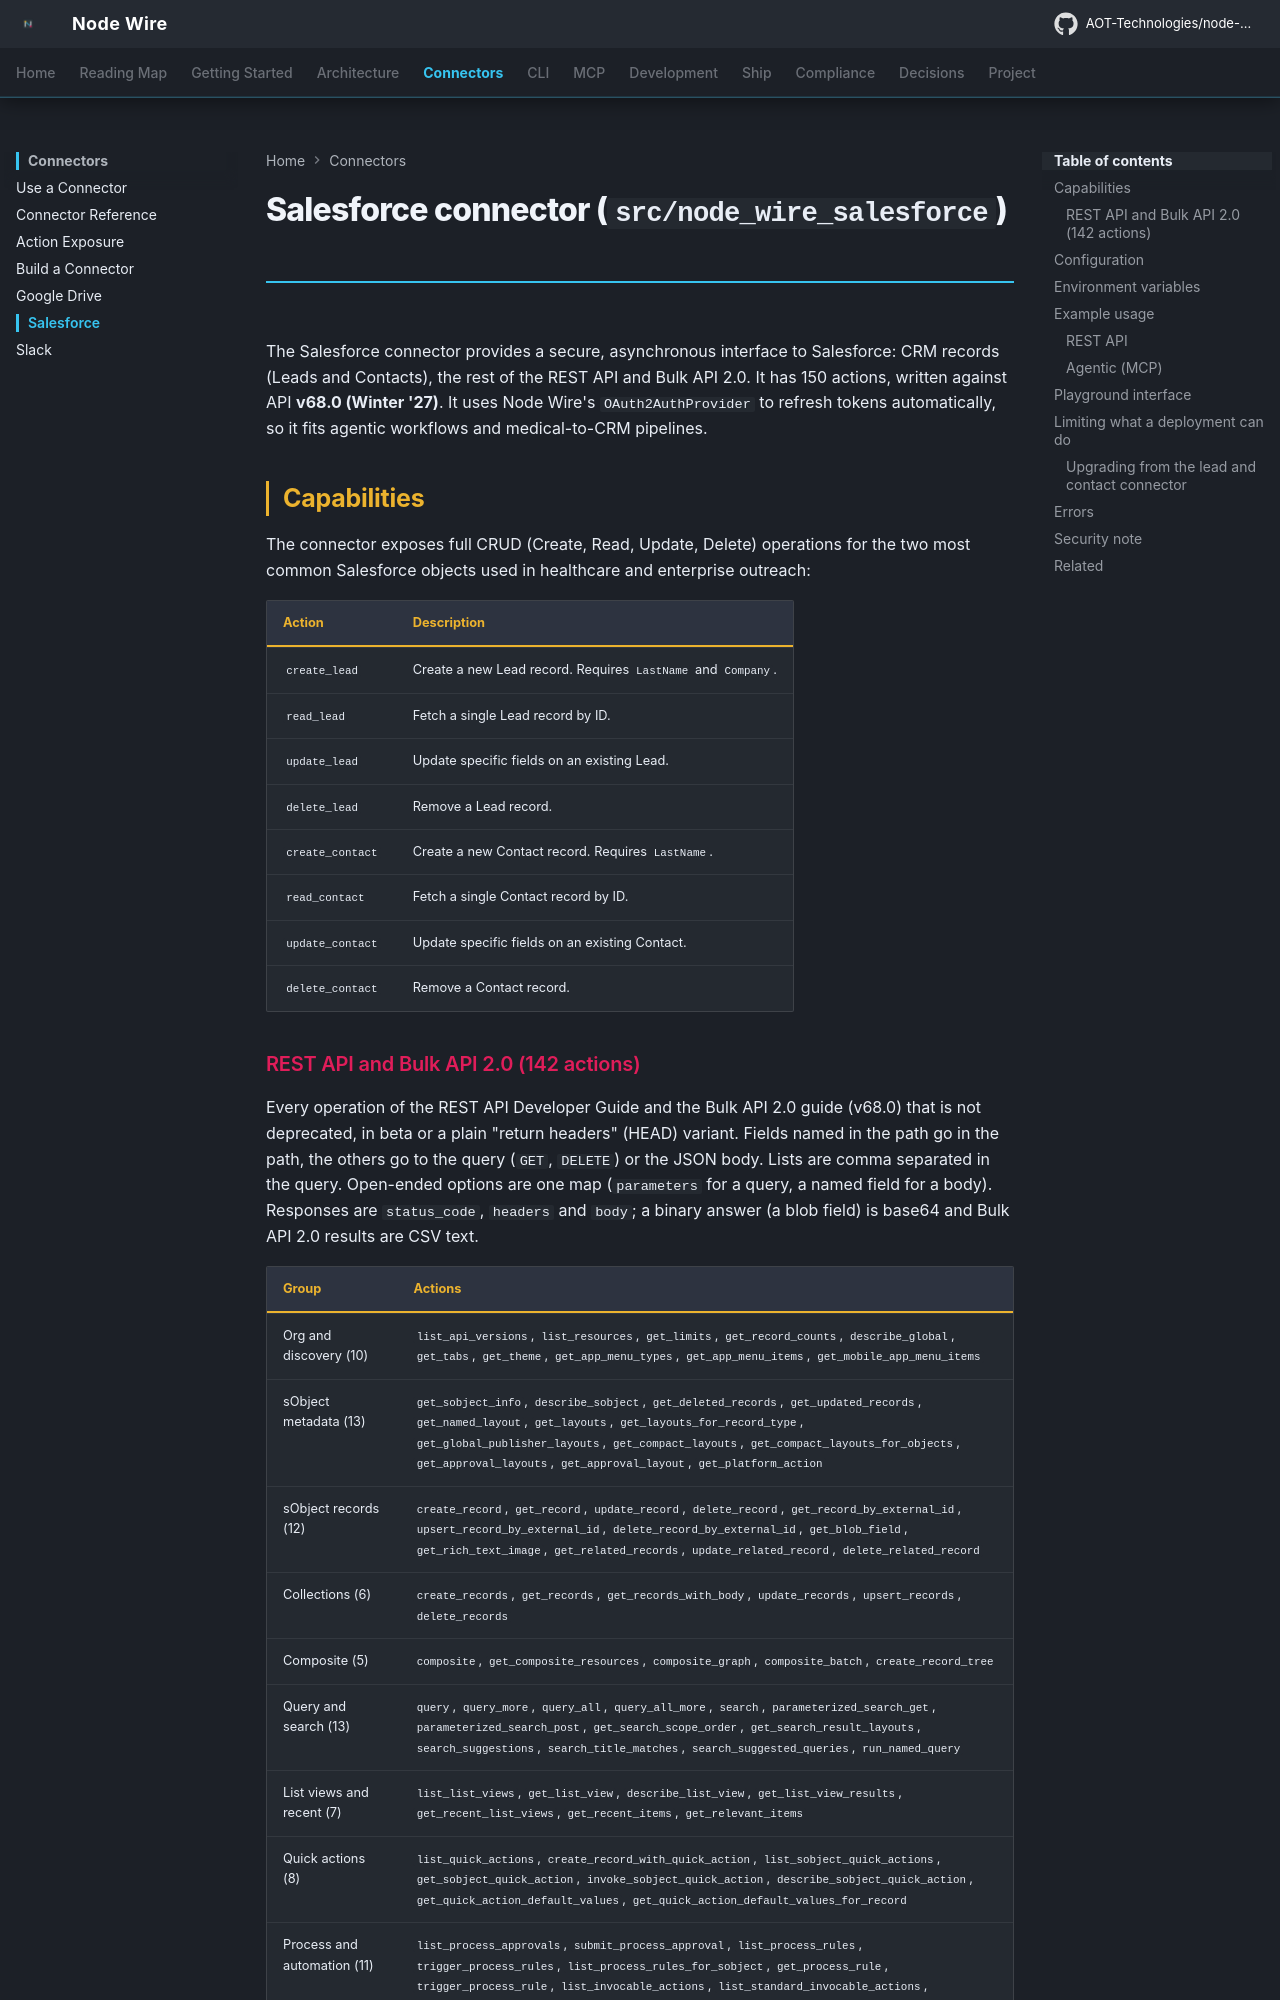

repository: GokulVGAot/node-wire · page: salesforce_connector/index.html · generator: mkdocs

<!--
SPDX-FileCopyrightText: 2026 AOT Technologies

SPDX-License-Identifier: Apache-2.0
-->

# Salesforce Connector (`src/node_wire_salesforce`)

The Salesforce connector provides a secure, asynchronous interface for managing CRM records (Leads and Contacts). It leverages Node Wire's `OAuth2AuthProvider` to handle token refresh automatically, allowing for seamless integration into agentic workflows and medical-to-CRM pipelines.
